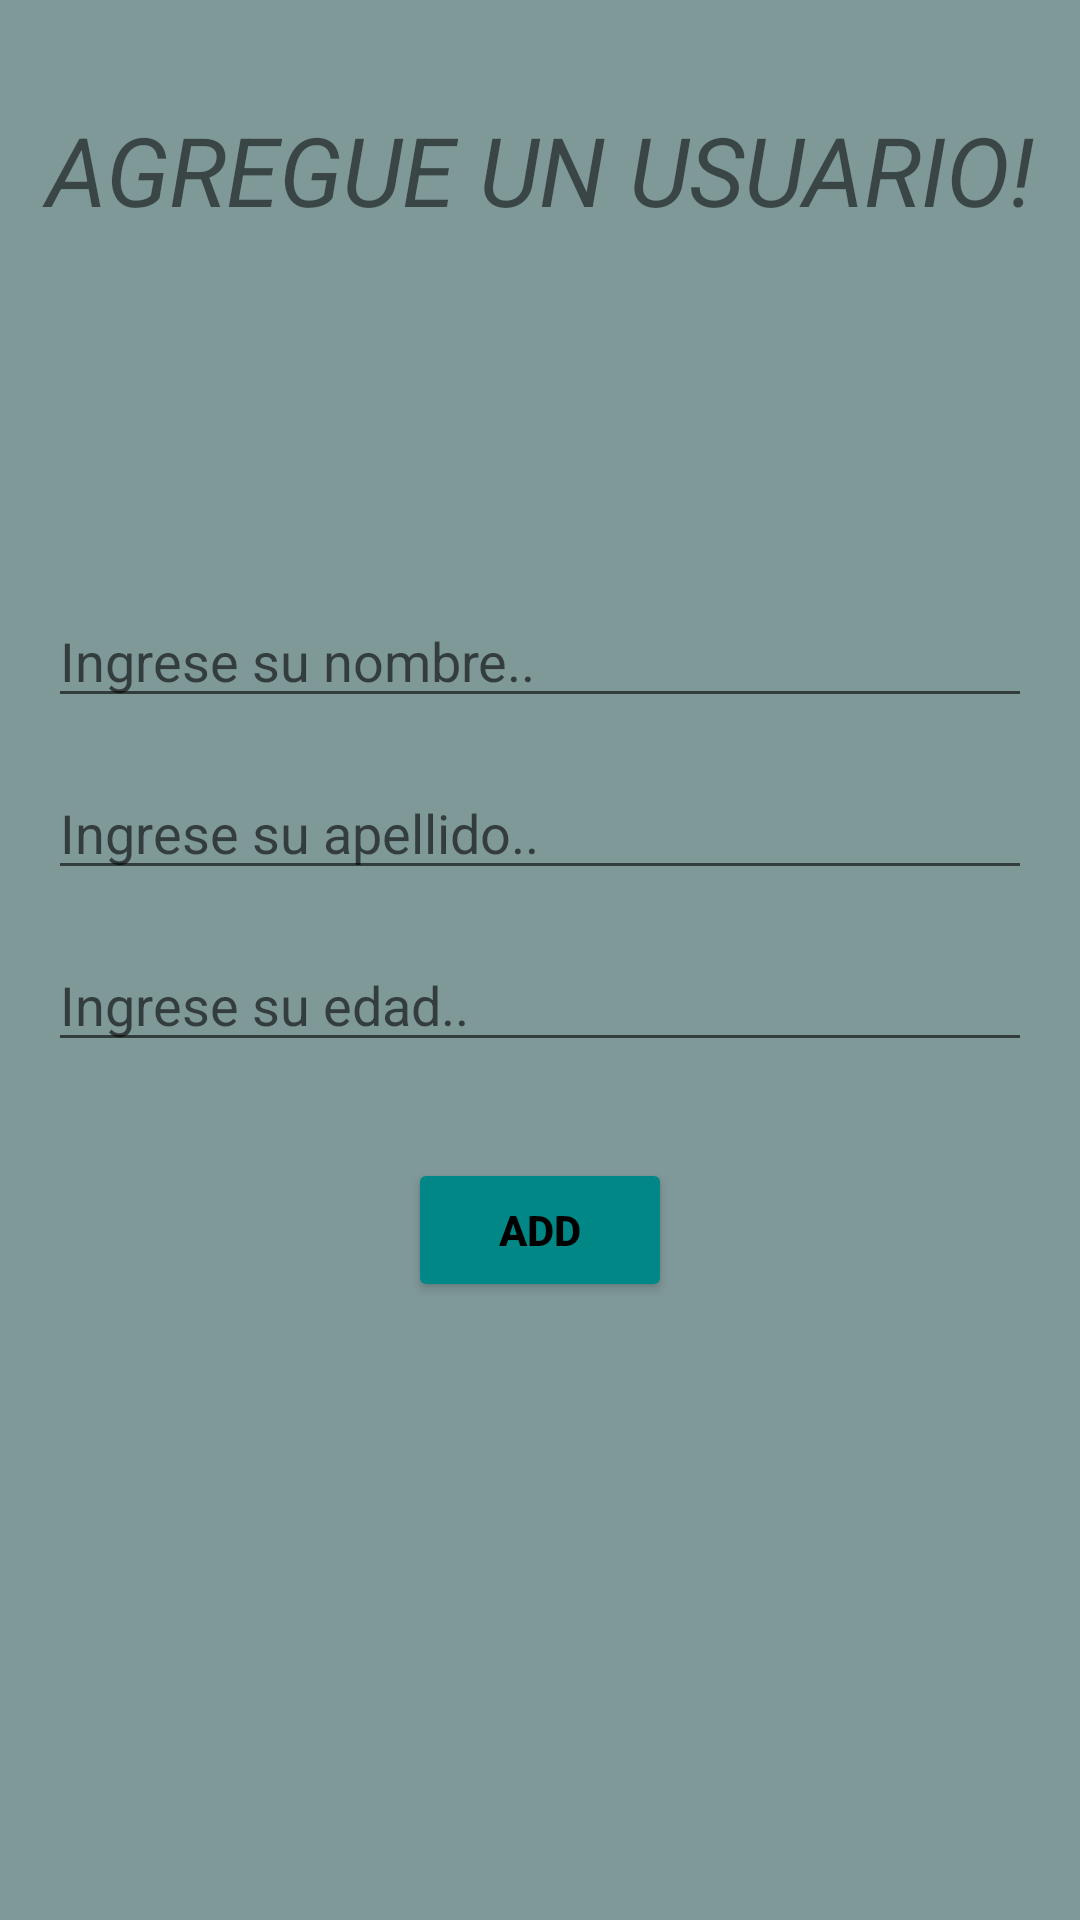

Write the Android layout XML for this screen, with the resource values it uses.
<!-- AndroidManifest.xml: application theme Theme.TPFinalDesaApps -->
<!-- res/layout/fragment_add.xml -->
<?xml version="1.0" encoding="utf-8"?>
<androidx.constraintlayout.widget.ConstraintLayout xmlns:android="http://schemas.android.com/apk/res/android"
    xmlns:tools="http://schemas.android.com/tools"
    android:layout_width="match_parent"
    android:layout_height="match_parent"
    xmlns:app="http://schemas.android.com/apk/res-auto"
    android:background="@color/teal_background"
    tools:context=".iu.add.AddFragment">

    <TextView
        android:id="@+id/tvTitle"
        android:layout_width="match_parent"
        android:layout_height="wrap_content"
        android:text="AGREGUE UN USUARIO!"
        android:textSize="32dp"
        android:textAlignment="center"
        android:textStyle="italic"
        android:layout_marginTop="35dp"
        app:layout_constraintStart_toStartOf="parent"
        app:layout_constraintEnd_toEndOf="parent"
        app:layout_constraintTop_toTopOf="parent"/>


    <EditText
        android:id="@+id/etName"
        android:layout_width="match_parent"
        android:layout_height="wrap_content"
        android:hint="Ingrese su nombre.."
        app:layout_constraintStart_toStartOf="parent"
        app:layout_constraintEnd_toEndOf="parent"
        app:layout_constraintTop_toBottomOf="@+id/tvTitle"
        android:layout_marginTop="120dp"
        android:layout_marginEnd="16dp"
        android:layout_marginStart="16dp"/>

    <EditText
        android:id="@+id/etLastName"
        android:layout_width="match_parent"
        android:layout_height="wrap_content"
        android:hint="Ingrese su apellido.."
        app:layout_constraintStart_toStartOf="parent"
        app:layout_constraintEnd_toEndOf="parent"
        app:layout_constraintTop_toBottomOf="@+id/etName"
        android:layout_margin="16dp"/>

    <EditText
        android:id="@+id/etAge"
        android:layout_width="match_parent"
        android:layout_height="wrap_content"
        android:hint="Ingrese su edad.."
        android:inputType="number"
        app:layout_constraintStart_toStartOf="parent"
        app:layout_constraintEnd_toEndOf="parent"
        app:layout_constraintTop_toBottomOf="@+id/etLastName"
        android:layout_margin="16dp"/>


    <Button
        android:id="@+id/btnAddUser"
        android:layout_width="wrap_content"
        android:layout_height="wrap_content"
        android:text="Add"
        android:textStyle="bold"
        android:textColor="@color/black"
        android:backgroundTint="@color/teal_700"
        app:layout_constraintEnd_toEndOf="parent"
        app:layout_constraintStart_toStartOf="parent"
        app:layout_constraintTop_toBottomOf="@+id/etAge"
        android:layout_margin="32dp"/>

</androidx.constraintlayout.widget.ConstraintLayout>
<!-- resources referenced by this layout -->
<resources>
  <color name="black">#FF000000</color>
  <color name="teal_700">#FF018786</color>
  <color name="teal_background">#7F9898</color>
  <style name="Theme.TPFinalDesaApps" parent="Theme.MaterialComponents.DayNight.DarkActionBar">
          
          <item name="colorPrimary">@color/purple_500</item>
          <item name="colorPrimaryVariant">@color/purple_700</item>
          <item name="colorOnPrimary">@color/white</item>
          
          <item name="colorSecondary">@color/teal_200</item>
          <item name="colorSecondaryVariant">@color/teal_700</item>
          <item name="colorOnSecondary">@color/black</item>
          
          <item name="android:statusBarColor">?attr/colorPrimaryVariant</item>
          
      </style>
  <color name="purple_500">#FF6200EE</color>
  <color name="purple_700">#FF3700B3</color>
  <color name="white">#FFFFFFFF</color>
  <color name="teal_200">#FF03DAC5</color>
</resources>
